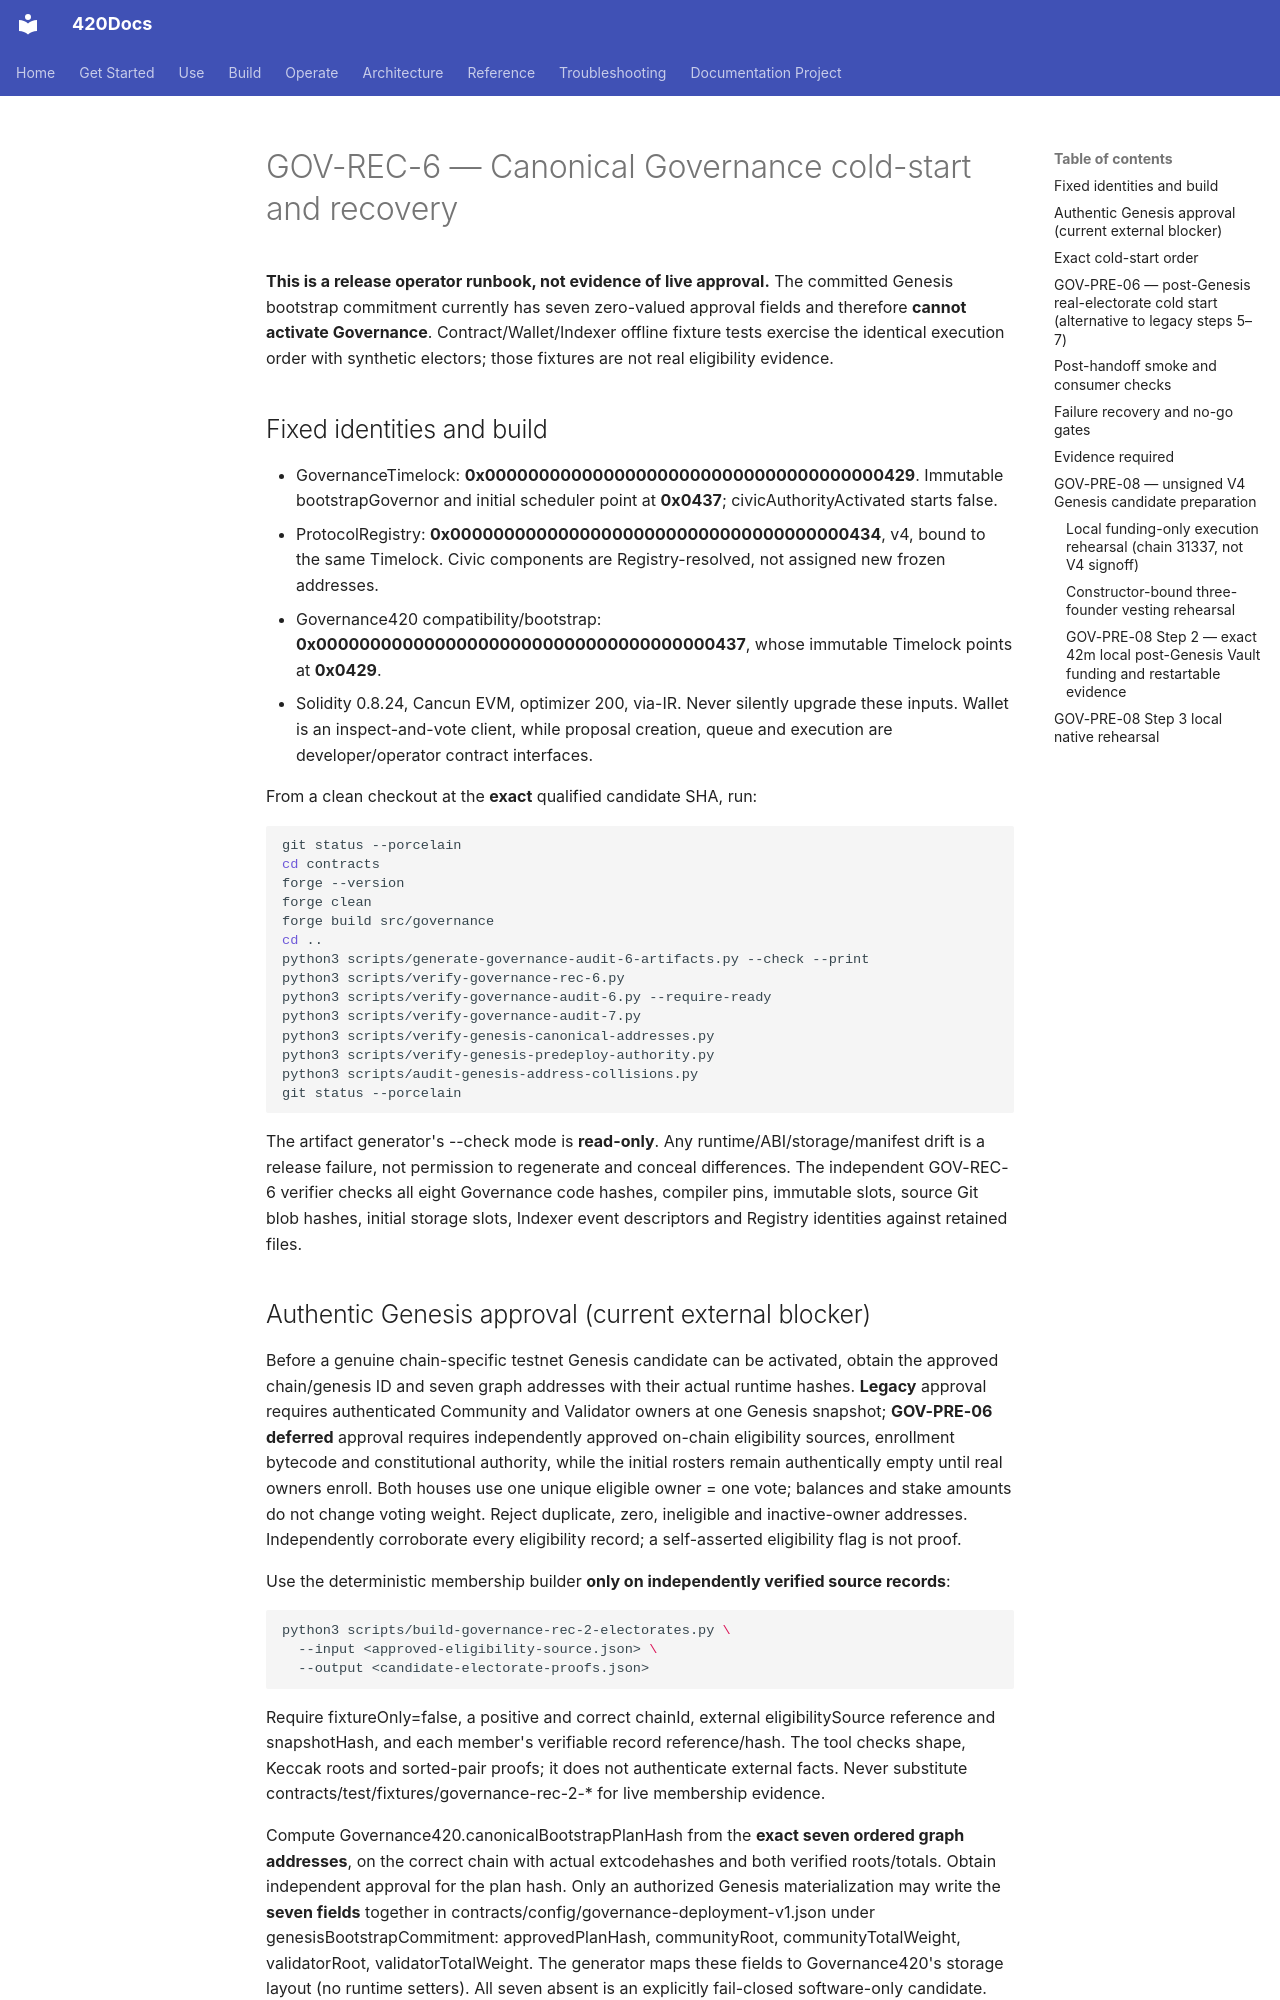

repository: abvhiael/420-integrated-v0.1 · page: apps/governance/cold-start/index.html · generator: mkdocs

# GOV-REC-6 — Canonical Governance cold-start and recovery

**This is a release operator runbook, not evidence of live approval.** The committed Genesis bootstrap commitment currently has seven zero-valued approval fields and therefore **cannot activate Governance**. Contract/Wallet/Indexer offline fixture tests exercise the identical execution order with synthetic electors; those fixtures are not real eligibility evidence.

## Fixed identities and build

- GovernanceTimelock: **0x0000000000000000000000000000000000000429**. Immutable bootstrapGovernor and initial scheduler point at **0x0437**; civicAuthorityActivated starts false.
- ProtocolRegistry: **0x0000000000000000000000000000000000000434**, v4, bound to the same Timelock. Civic components are Registry-resolved, not assigned new frozen addresses.
- Governance420 compatibility/bootstrap: **0x0000000000000000000000000000000000000437**, whose immutable Timelock points at **0x0429**.
- Solidity 0.8.24, Cancun EVM, optimizer 200, via-IR. Never silently upgrade these inputs. Wallet is an inspect-and-vote client, while proposal creation, queue and execution are developer/operator contract interfaces.

From a clean checkout at the **exact** qualified candidate SHA, run:

~~~sh
git status --porcelain
cd contracts
forge --version
forge clean
forge build src/governance
cd ..
python3 scripts/generate-governance-audit-6-artifacts.py --check --print
python3 scripts/verify-governance-rec-6.py
python3 scripts/verify-governance-audit-6.py --require-ready
python3 scripts/verify-governance-audit-7.py
python3 scripts/verify-genesis-canonical-addresses.py
python3 scripts/verify-genesis-predeploy-authority.py
python3 scripts/audit-genesis-address-collisions.py
git status --porcelain
~~~

The artifact generator's --check mode is **read-only**. Any runtime/ABI/storage/manifest drift is a release failure, not permission to regenerate and conceal differences. The independent GOV-REC-6 verifier checks all eight Governance code hashes, compiler pins, immutable slots, source Git blob hashes, initial storage slots, Indexer event descriptors and Registry identities against retained files.

## Authentic Genesis approval (current external blocker)

Before a genuine chain-specific testnet Genesis candidate can be activated, obtain the approved chain/genesis ID and seven graph addresses with their actual runtime hashes. **Legacy** approval requires authenticated Community and Validator owners at one Genesis snapshot; **GOV-PRE-06 deferred** approval requires independently approved on-chain eligibility sources, enrollment bytecode and constitutional authority, while the initial rosters remain authentically empty until real owners enroll. Both houses use one unique eligible owner = one vote; balances and stake amounts do not change voting weight. Reject duplicate, zero, ineligible and inactive-owner addresses. Independently corroborate every eligibility record; a self-asserted eligibility flag is not proof.

Use the deterministic membership builder **only on independently verified source records**:

~~~sh
python3 scripts/build-governance-rec-2-electorates.py \
  --input <approved-eligibility-source.json> \
  --output <candidate-electorate-proofs.json>
~~~

Require fixtureOnly=false, a positive and correct chainId, external eligibilitySource reference and snapshotHash, and each member's verifiable record reference/hash. The tool checks shape, Keccak roots and sorted-pair proofs; it does not authenticate external facts. Never substitute contracts/test/fixtures/governance-rec-2-* for live membership evidence.

Compute Governance420.canonicalBootstrapPlanHash from the **exact seven ordered graph addresses**, on the correct chain with actual extcodehashes and both verified roots/totals. Obtain independent approval for the plan hash. Only an authorized Genesis materialization may write the **seven fields** together in contracts/config/governance-deployment-v1.json under genesisBootstrapCommitment: approvedPlanHash, communityRoot, communityTotalWeight, validatorRoot, validatorTotalWeight. The generator maps these fields to Governance420's storage layout (no runtime setters). All seven absent is an explicitly fail-closed software-only candidate. Legacy uses the original five fully authenticated fields and two zero authority slots; deferred uses an approved plan hash plus two approved authority/enrollment addresses with all four initial-root/weight fields zero. Mixed and partial configurations are forbidden.

For a genuinely approved release (not for the current zero-valued repository):

~~~sh
python3 scripts/generate-governance-audit-6-artifacts.py --write --check
python3 scripts/verify-governance-rec-6.py --require-activation-ready
python3 scripts/verify-governance-audit-6.py --require-activation-ready
~~~

Both strict commands are **expected to fail with current committed zero fields**. Do not bypass them.
